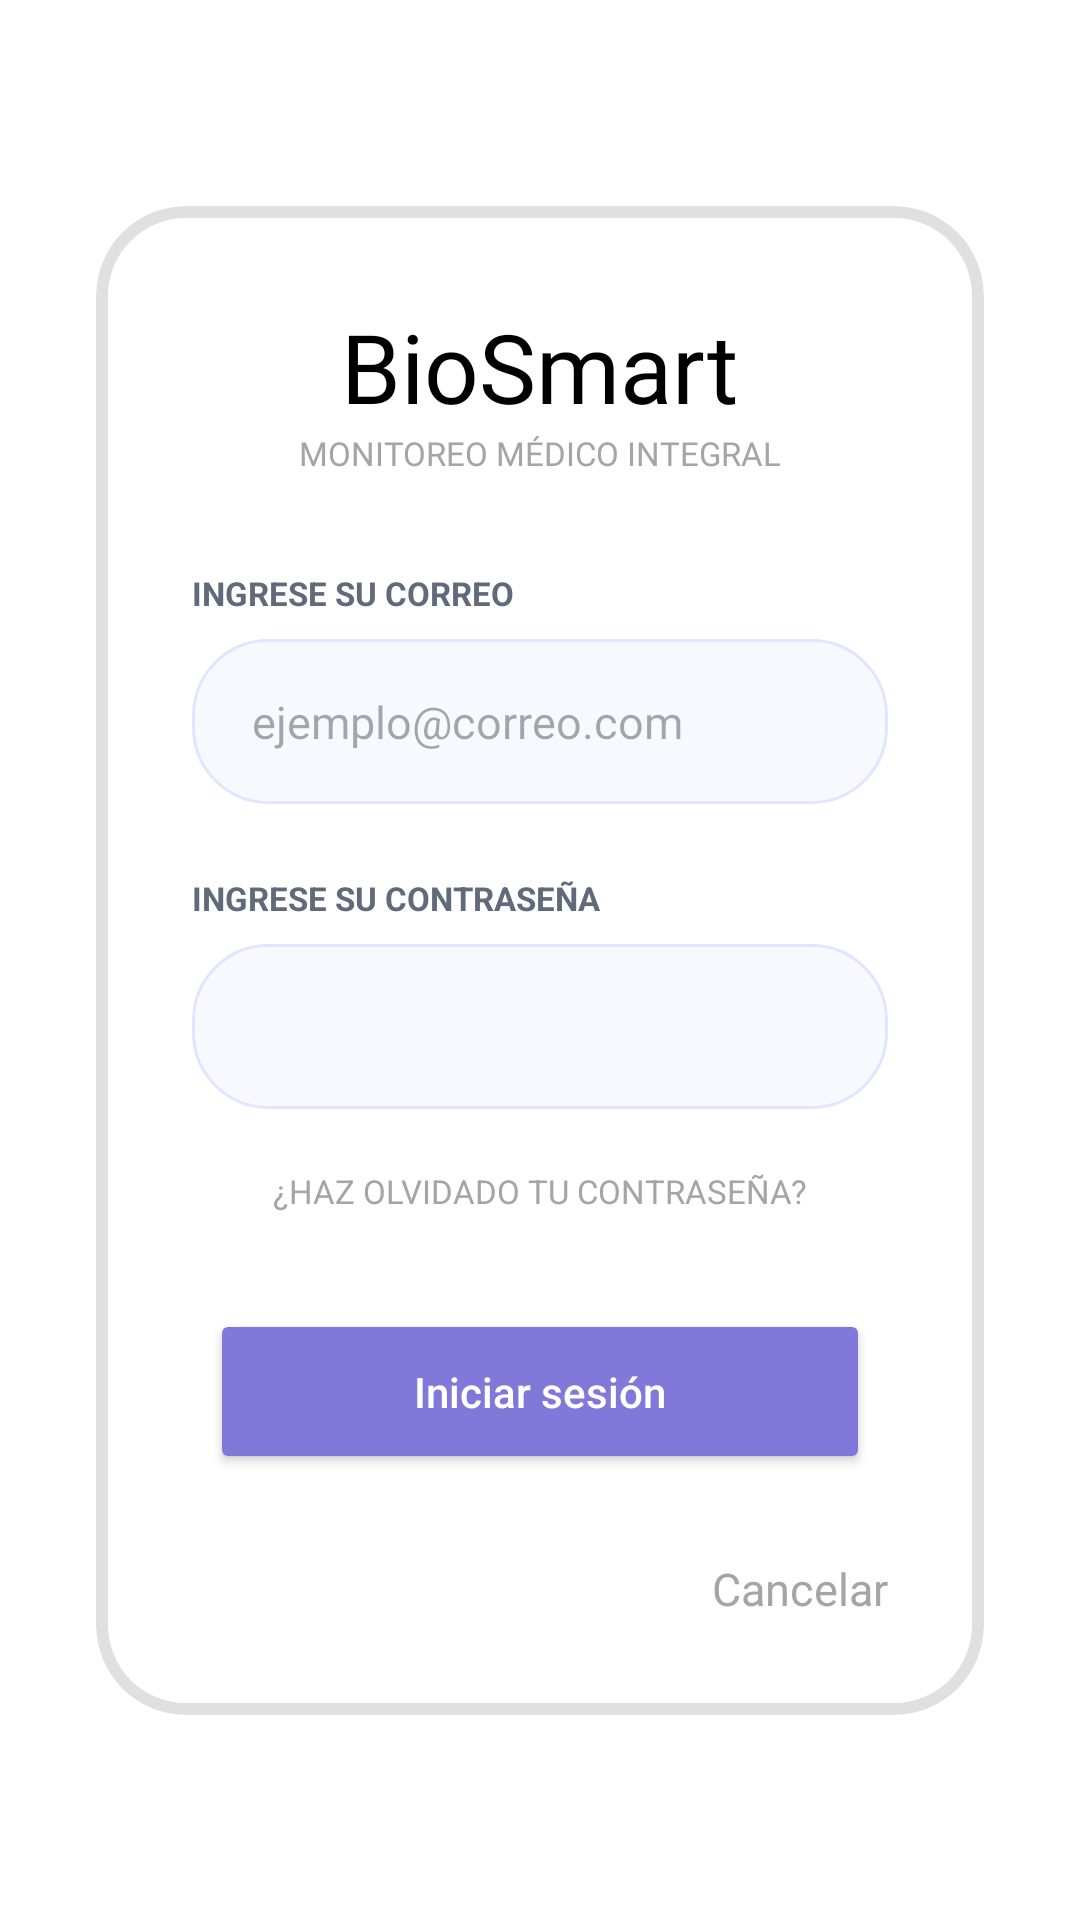

Reconstruct the res/layout file that produces this screen, plus the resources it refers to.
<!-- AndroidManifest.xml: application theme Theme.BioSmart -->
<!-- res/layout/fragment_correo.xml -->
<?xml version="1.0" encoding="utf-8"?>
<androidx.constraintlayout.widget.ConstraintLayout xmlns:android="http://schemas.android.com/apk/res/android"
    xmlns:app="http://schemas.android.com/apk/res-auto"
    xmlns:tools="http://schemas.android.com/tools"
    android:layout_width="match_parent"
    android:layout_height="match_parent"
    android:background="@color/white">

    <com.google.android.material.card.MaterialCardView
        android:layout_width="0dp"
        android:layout_height="wrap_content"
        android:layout_margin="32dp"
        app:cardBackgroundColor="@color/white"
        app:cardCornerRadius="30dp"
        app:cardElevation="0dp"
        app:layout_constraintBottom_toBottomOf="parent"
        app:layout_constraintEnd_toEndOf="parent"
        app:layout_constraintStart_toStartOf="parent"
        app:layout_constraintTop_toTopOf="parent"
        app:strokeColor="@color/borde_tarjeta_gris"
        app:strokeWidth="4dp">

        <androidx.constraintlayout.widget.ConstraintLayout
            android:layout_width="match_parent"
            android:layout_height="wrap_content"
            android:padding="32dp">

            <TextView
                android:id="@+id/tvLogoCorreo"
                android:layout_width="wrap_content"
                android:layout_height="wrap_content"
                android:fontFamily="@font/abril_fatface"
                android:text="@string/app_name"
                android:textColor="@color/black"
                android:textSize="32sp"
                app:layout_constraintEnd_toEndOf="parent"
                app:layout_constraintStart_toStartOf="parent"
                app:layout_constraintTop_toTopOf="parent" />

            <TextView
                android:id="@+id/tvSubtituloCorreo"
                android:layout_width="wrap_content"
                android:layout_height="wrap_content"
                android:fontFamily="@font/actor"
                android:text=   "@string/login_titulo_sub"
                android:textColor="@color/subtitulo_gris"
                android:textSize="11sp"
                app:layout_constraintEnd_toEndOf="parent"
                app:layout_constraintStart_toStartOf="parent"
                app:layout_constraintTop_toBottomOf="@id/tvLogoCorreo" />

            <TextView
                android:id="@+id/labelCorreo"
                android:layout_width="wrap_content"
                android:layout_height="wrap_content"
                android:layout_marginTop="32dp"
                android:text="@string/correo_label"
                android:textColor="@color/text_label_correo"
                android:textSize="11sp"
                android:textStyle="bold"
                app:layout_constraintStart_toStartOf="parent"
                app:layout_constraintTop_toBottomOf="@id/tvSubtituloCorreo" />

            <EditText
                android:id="@+id/etCorreo"
                android:layout_width="match_parent"
                android:layout_height="55dp"
                android:layout_marginTop="8dp"
                android:autofillHints="emailAddress"
                android:background="@drawable/bg_correo_input"
                android:hint="ejemplo@correo.com"
                android:inputType="textEmailAddress"
                android:paddingStart="20dp"
                android:paddingEnd="20dp"
                android:textSize="15sp"
                app:layout_constraintTop_toBottomOf="@id/labelCorreo" />

            <TextView
                android:id="@+id/labelPass"
                android:layout_width="wrap_content"
                android:layout_height="wrap_content"
                android:layout_marginTop="24dp"
                android:text="@string/pass_label"
                android:textColor="@color/text_label_correo"
                android:textSize="11sp"
                android:textStyle="bold"
                app:layout_constraintStart_toStartOf="parent"
                app:layout_constraintTop_toBottomOf="@id/etCorreo" />

            <EditText
                android:id="@+id/etPass"
                android:layout_width="match_parent"
                android:layout_height="55dp"
                android:layout_marginTop="8dp"
                android:autofillHints="password"
                android:background="@drawable/bg_correo_input"
                android:inputType="textPassword"
                android:paddingStart="20dp"
                android:paddingEnd="20dp"
                android:textSize="15sp"
                app:layout_constraintTop_toBottomOf="@id/labelPass" />

            <TextView
                android:id="@+id/tvOlvido"
                android:layout_width="wrap_content"
                android:layout_height="wrap_content"
                android:layout_marginTop="20dp"
                android:text="@string/olvido_pass"
                android:textColor="@color/subtitulo_gris"
                android:textSize="11sp"
                app:layout_constraintEnd_toEndOf="parent"
                app:layout_constraintStart_toStartOf="parent"
                app:layout_constraintTop_toBottomOf="@id/etPass" />

            <Button
                android:id="@+id/btnIniciarSesion"
                android:layout_width="220dp"
                android:layout_height="55dp"
                android:layout_marginTop="32dp"
                android:backgroundTint="@color/logo_smart_morado"
                android:text="@string/btn_iniciar_sesion"
                android:textAllCaps="false"
                android:textColor="@color/white"
                app:cornerRadius="28dp"
                app:layout_constraintEnd_toEndOf="parent"
                app:layout_constraintStart_toStartOf="parent"
                app:layout_constraintTop_toBottomOf="@id/tvOlvido" />

            <TextView
                android:id="@+id/btnCancelarCorreo"
                android:layout_width="wrap_content"
                android:layout_height="wrap_content"
                android:layout_marginTop="28dp"
                android:text="@string/facial_cancelar"
                android:textColor="@color/text_cancelar_gris"
                android:textSize="15sp"
                app:layout_constraintEnd_toEndOf="parent"
                app:layout_constraintTop_toBottomOf="@id/btnIniciarSesion" />

        </androidx.constraintlayout.widget.ConstraintLayout>
    </com.google.android.material.card.MaterialCardView>


</androidx.constraintlayout.widget.ConstraintLayout>
<!-- resources referenced by this layout -->
<resources>
  <color name="black">#000000</color>
  <color name="borde_tarjeta_gris">#E0E0E0</color>
  <color name="logo_smart_morado">#8278DA</color>
  <color name="subtitulo_gris">#A5A5A5</color>
  <color name="text_cancelar_gris">#A5A5A5</color>
  <color name="text_label_correo">#606A7B</color>
  <color name="white">#FFFFFF</color>
  <!-- drawable bg_correo_input (drawable) -->
  <?xml version="1.0" encoding="utf-8"?>
  <shape xmlns:android="http://schemas.android.com/apk/res/android">
      <solid android:color="@color/bg_correo_edittext" />
  
      <stroke
          android:width="1dp"
          android:color="@color/border_correo_edittext" />
  
      <corners android:radius="25dp" />
  </shape>
  <string name="app_name">BioSmart</string>
  <string name="btn_iniciar_sesion">Iniciar sesión</string>
  <string name="correo_label">INGRESE SU CORREO</string>
  <string name="facial_cancelar">Cancelar</string>
  <string name="login_titulo_sub">MONITOREO MÉDICO INTEGRAL</string>
  <string name="olvido_pass">¿HAZ OLVIDADO TU CONTRASEÑA?</string>
  <string name="pass_label">INGRESE SU CONTRASEÑA</string>
  <style name="Theme.BioSmart" parent="Base.Theme.BioSmart" />
  <color name="bg_correo_edittext">#F8F9FF</color>
  <color name="border_correo_edittext">#E0E6FF</color>
  <style name="Base.Theme.BioSmart" parent="Theme.Material3.DayNight.NoActionBar">
          
          
      </style>
</resources>
